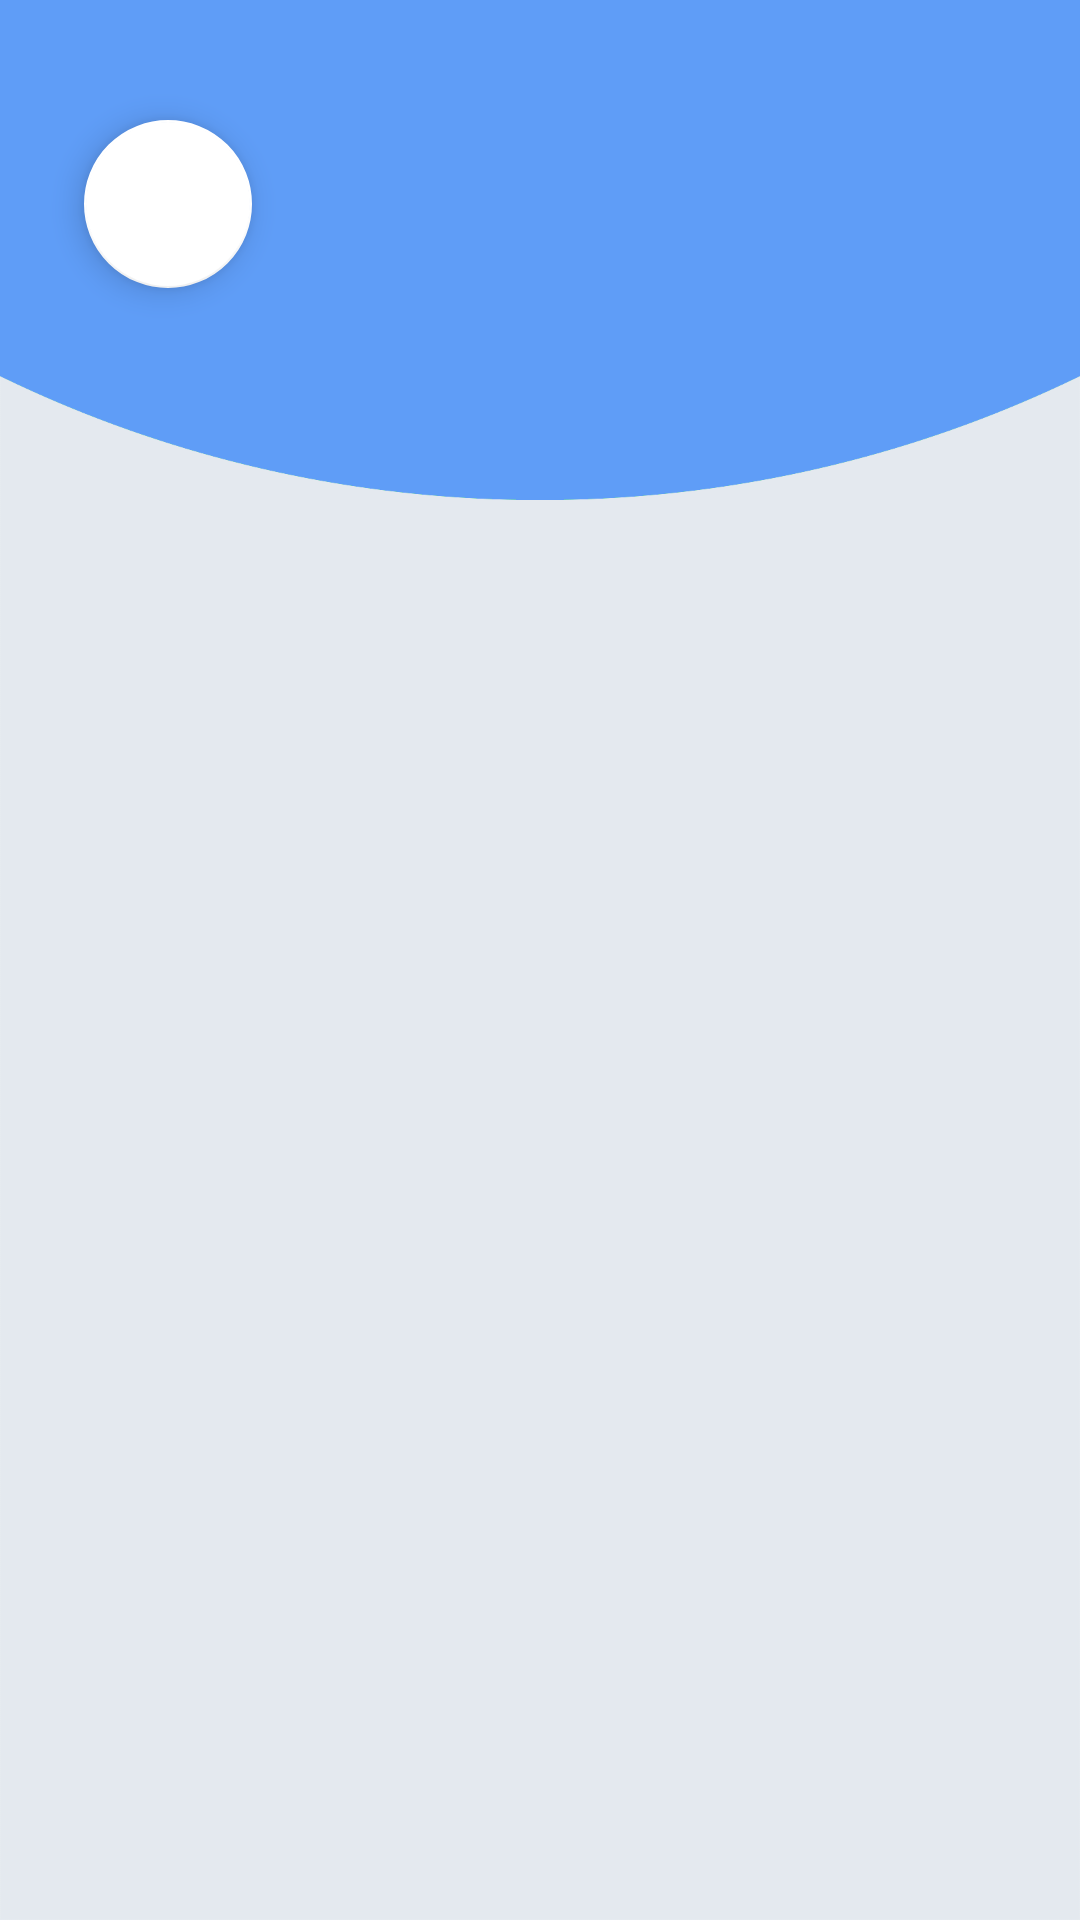

This screen was rendered from an Android layout file. Write that file and the resources it references.
<!-- AndroidManifest.xml: application theme Theme.TECAir -->
<!-- res/layout/activity_promotions.xml -->
<?xml version="1.0" encoding="utf-8"?>
<androidx.constraintlayout.widget.ConstraintLayout
    xmlns:android="http://schemas.android.com/apk/res/android"
    xmlns:app="http://schemas.android.com/apk/res-auto"
    xmlns:tools="http://schemas.android.com/tools"
    android:layout_width="match_parent"
    android:layout_height="match_parent"
    android:padding="16dp"
    android:background="@drawable/grid_background"
    tools:context=".PromotionsActivity">

    <com.google.android.material.floatingactionbutton.FloatingActionButton
        android:id="@+id/fab_back"
        android:layout_width="wrap_content"
        android:layout_height="wrap_content"
        android:layout_marginStart="12dp"
        android:layout_marginTop="24dp"
        android:clickable="true"
        android:src="@drawable/baseline_arrow_back_ios_24"
        app:backgroundTint="@color/white"
        app:cornerRadius="32dp"
        app:layout_constraintStart_toStartOf="parent"
        app:layout_constraintTop_toTopOf="parent"
        app:tint="@color/colorTema2"
        android:contentDescription="Go Back" />

    <androidx.recyclerview.widget.RecyclerView
        android:id="@+id/promoRecyclerView"
        android:layout_width="match_parent"
        android:layoutAnimation="@anim/layout_animation"
        android:layout_height="0dp"
        android:layout_marginTop="16dp"
        app:layout_constraintTop_toBottomOf="@id/fab_back"
        app:layout_constraintBottom_toBottomOf="parent"
        app:layout_constraintStart_toStartOf="parent"
        app:layout_constraintEnd_toEndOf="parent" />

</androidx.constraintlayout.widget.ConstraintLayout>
<!-- resources referenced by this layout -->
<resources>
  <color name="colorTema2">#1746A2</color>
  <color name="white">#FFFFFFFF</color>
  <!-- drawable grid_background: png bitmap (drawable, 98172 bytes) -->
  <style name="Theme.TECAir" parent="Base.Theme.TECAir" />
  <style name="Base.Theme.TECAir" parent="Theme.MaterialComponents.DayNight.DarkActionBar">
          
          
          <item name="android:windowIsTranslucent">true</item>
  
      </style>
</resources>
